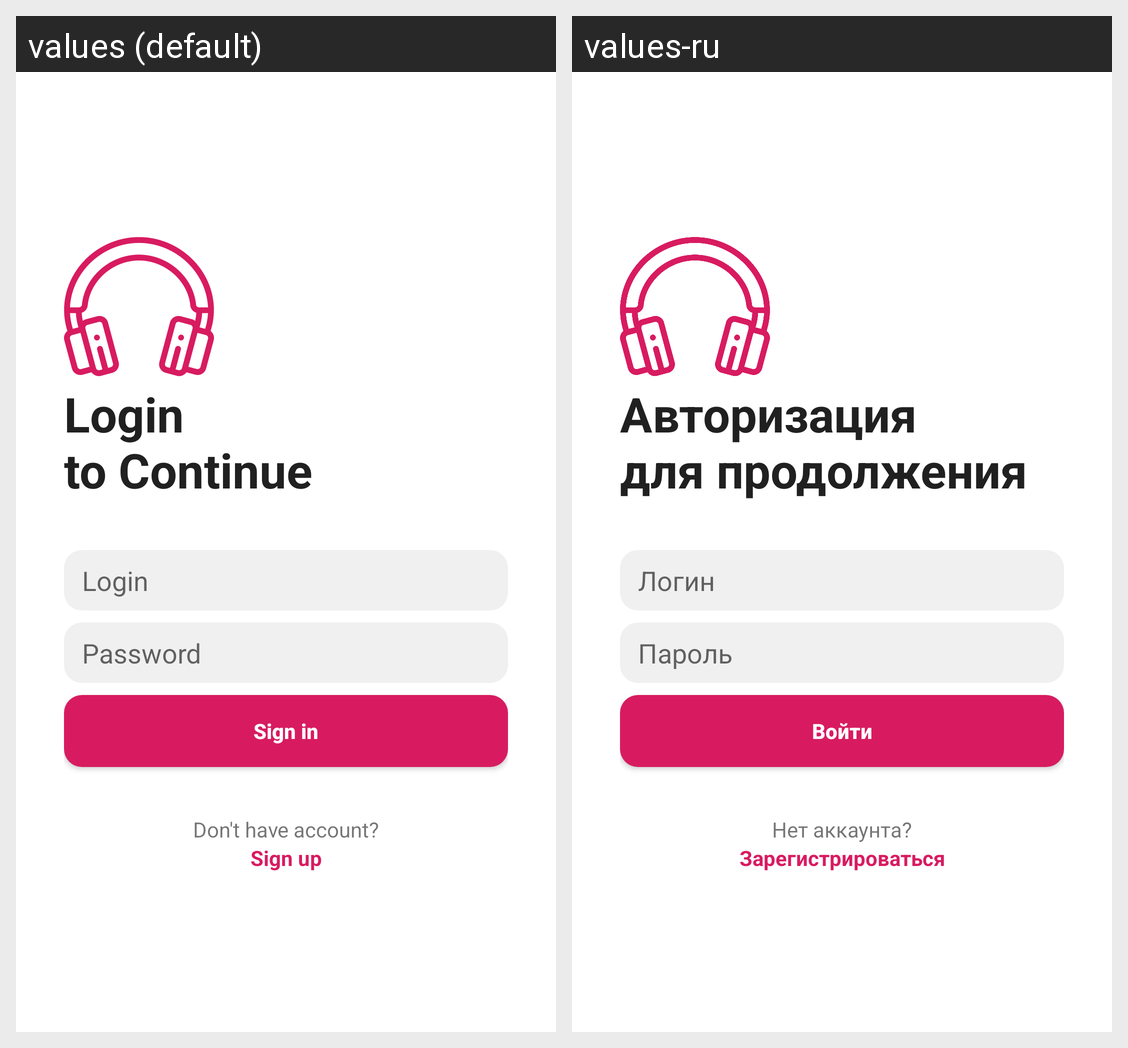

For this localized Android screen grid, give each drawn string resource with its value in every locale shown.
Android screen res/layout/activity_sign_in.xml rendered under 2 locales, left to right: values (default), values-ru. Device: Nexus 5 (rendered at 1080×1920; each locale shown at half size, 540×960, under a caption strip naming it); theme AppTheme.
Strings drawn on this screen, with the default value and each locale's value (text and hints the layout hard-codes, and strings that could not be matched under every locale, appear in the picture but are not listed):

txt_title_login
  values: Login
      to Continue
  values-ru: Авторизация
      для продолжения

txt_login
  values: Login
  values-ru: Логин

txt_password
  values: Password
  values-ru: Пароль

txt_sign_in
  values: Sign in
  values-ru: Войти

txt_don_t_have_account
  values: Don't have account?
  values-ru: Нет аккаунта?

txt_sign_up
  values: Sign up
  values-ru: Зарегистрироваться
